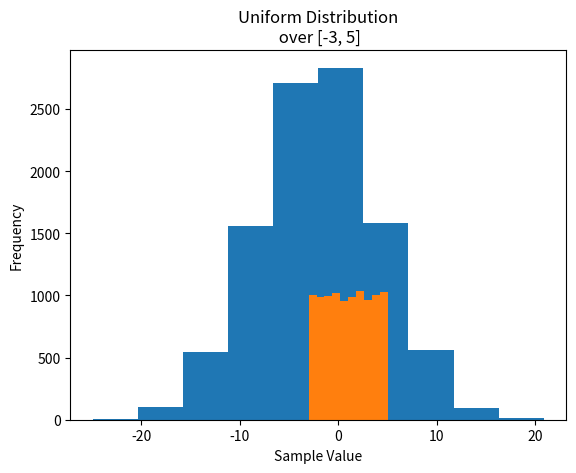
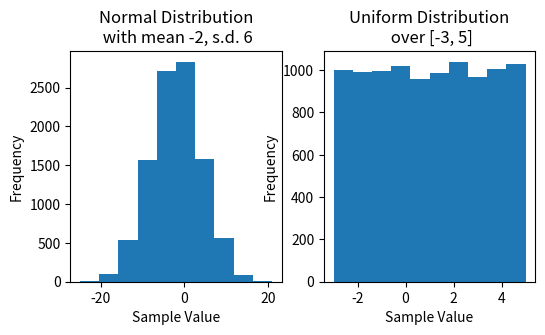
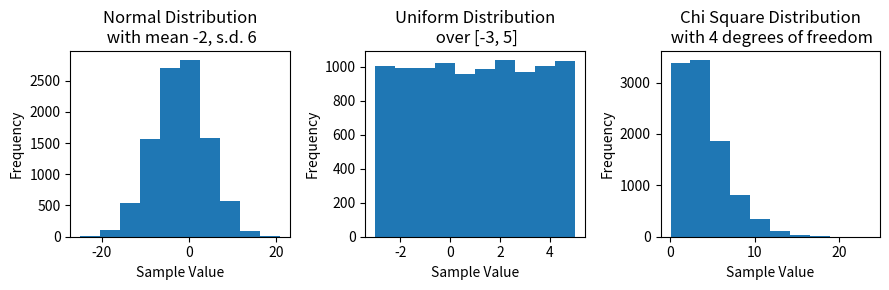
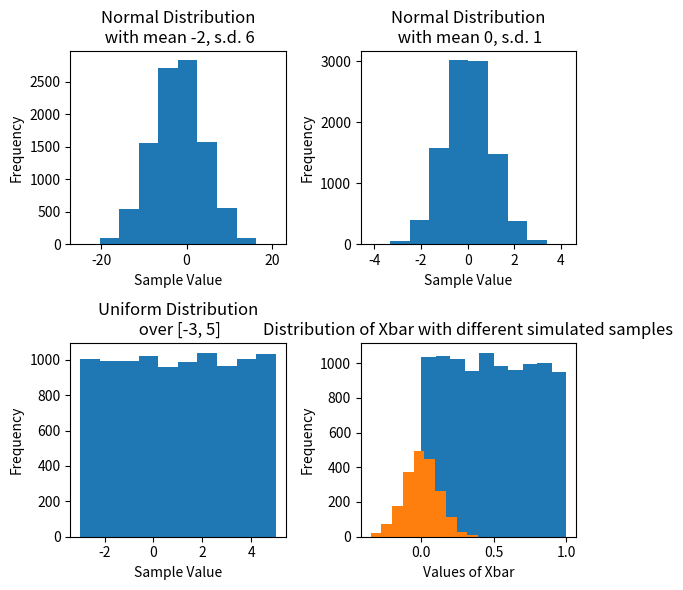
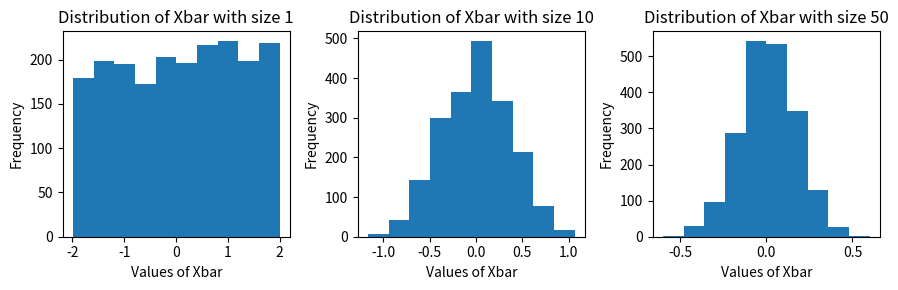
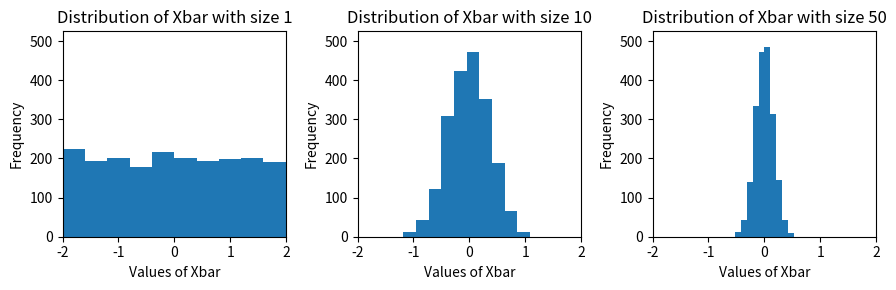
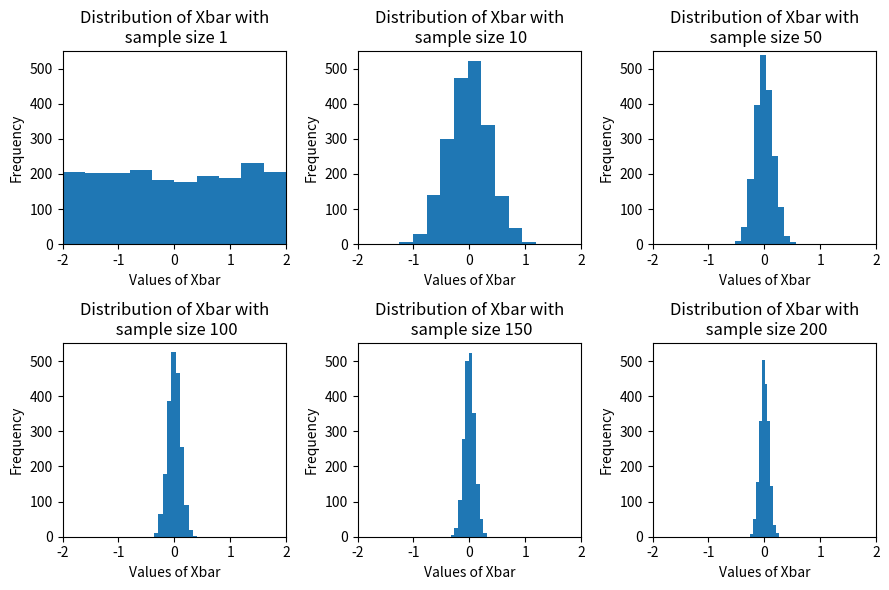
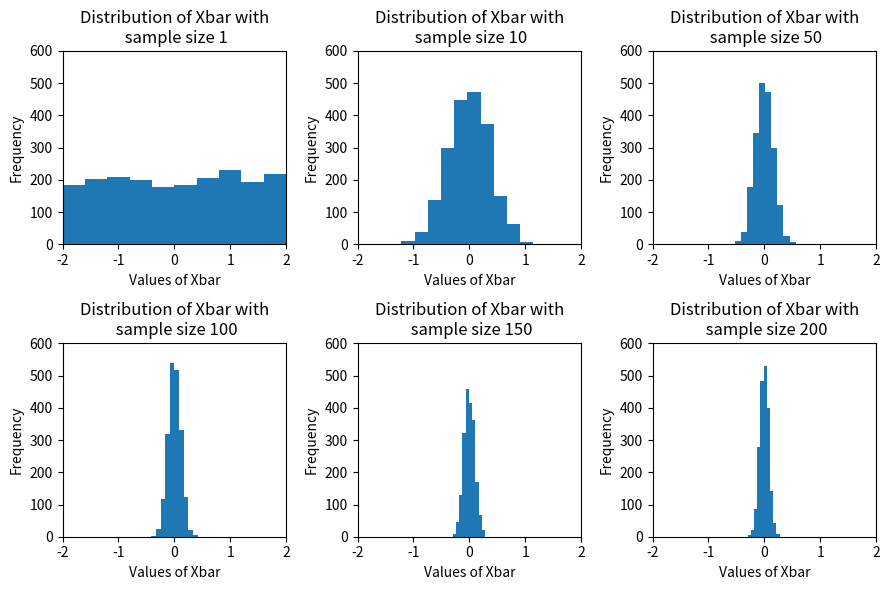

The matplotlib source for these figures, in order:
import numpy as np
import matplotlib.pyplot as plt

# Set sample size
n = 10000

# Draw n samples from normal distribution with mean = -2, s.d. = 6
normal_samples = np.random.normal(loc = -2, scale = 6, size = n)

# Draw n samples from chi-squared distribution with 4 degrees of freedom
chisqr_samples = np.random.chisquare(df = 4, size = n)

# Draw n samples from uniform distribution with a = -3, b = 5
unif_samples = np.random.uniform(low = -3, high = 5, size = n)

# np.random.normal and np.random.uniform have some default inputs

# Draw n samples from standard normal distribution (mean = 0, s.d. = 1)
# Default: loc = 0
# Default: scale = 1
std_normal_samples = np.random.normal(size = n)

# Draw n samples from uniform distribution over unit interval (a = 0, b = 1)
# Default: low = 0
# Default: high = 1
unit_unif_samples = np.random.uniform(size = n)



# Let's print of each of the above random variables

print(normal_samples.mean())
print(chisqr_samples.mean())
print(unif_samples.mean())
print(std_normal_samples.mean())
print(unit_unif_samples.mean())

# Could also do:
print(np.mean(normal_samples))
print(np.mean(chisqr_samples))
print(np.mean(unif_samples))
print(np.mean(std_normal_samples))
print(np.mean(unit_unif_samples))

# each distribution has an expected value (theoretical mean)
print("Theoretical mean for normal_samples: ", -2)
print("Theoretical mean for chisqr_samples: ", 4)
print("Theoretical mean for unif_samples: ", 1)
print("Theoretical mean for std_normal_samples: ", 0)
print("Theoretical mean for unit_unif_samples: ", 0.5)


plt.hist(x = normal_samples)
plt.title("Normal Distribution\n with mean -2, s.d. 6")
plt.xlabel("Sample Value")
plt.ylabel("Frequency")
plt.show()

plt.hist(x = unif_samples)
plt.title("Uniform Distribution\n over [-3, 5]")
plt.xlabel("Sample Value")
plt.ylabel("Frequency")
plt.show()

#------------------------ Setting up subplots----------------------------------#
# Create a plot with 1 row, 2 columns
# First, create a "matplotlib Figure" and an array of "sub-figures"

fig, subfig_array = plt.subplots(nrows = 1, ncols = 2,figsize = (6,3))

# plt.subplots has TWO outputs, so we assign the output to TWO variables
# The names we give them are OUR CHOICE
# The option "figsize" indicates the (width,height)) of the graph.
# The complete figure will be 6 inches wide, 3 inches tall


# First Sub-Figure
subfig_array[0].hist(x = normal_samples)
subfig_array[0].set_title("Normal Distribution\n with mean -2, s.d. 6")
subfig_array[0].set_xlabel("Sample Value")
subfig_array[0].set_ylabel("Frequency")

# Second Figure
subfig_array[1].hist(x = unif_samples)
subfig_array[1].set_title("Uniform Distribution\n over [-3, 5]")
subfig_array[1].set_xlabel("Sample Value")
subfig_array[1].set_ylabel("Frequency")

# The tight layout option ensures that the axes are not overlapping
# plt.tight_layout()


plt.show()


fig, subfig_array = plt.subplots(nrows = 1, ncols = 3, figsize = (9,3))

# First sub-figure
subfig_array[0].hist(x = normal_samples)
subfig_array[0].set_title("Normal Distribution\n with mean -2, s.d. 6")
subfig_array[0].set_xlabel("Sample Value")
subfig_array[0].set_ylabel("Frequency")

# Second sub-figure
subfig_array[1].hist(x = unif_samples)
subfig_array[1].set_title("Uniform Distribution\n over [-3, 5]")
subfig_array[1].set_xlabel("Sample Value")
subfig_array[1].set_ylabel("Frequency")

# Third sub-figure
subfig_array[2].hist(x = chisqr_samples)
subfig_array[2].set_title("Chi Square Distribution\n with 4 degrees of freedom")
subfig_array[2].set_xlabel("Sample Value")
subfig_array[2].set_ylabel("Frequency")

# The tight layout option ensures that the axes are not overlapping
plt.tight_layout()


fig, subfig_array = plt.subplots(nrows = 2, ncols = 2, figsize = (6,6))

# First sub-figure
subfig_array[0,0].hist(x = normal_samples)
subfig_array[0,0].set_title("Normal Distribution\n with mean -2, s.d. 6")
subfig_array[0,0].set_xlabel("Sample Value")
subfig_array[0,0].set_ylabel("Frequency")

# second sub-figure
subfig_array[0,1].hist(x = std_normal_samples)
subfig_array[0,1].set_title("Normal Distribution\n with mean 0, s.d. 1")
subfig_array[0,1].set_xlabel("Sample Value")
subfig_array[0,1].set_ylabel("Frequency")

# third sub-figure
subfig_array[1,0].hist(x = unif_samples)
subfig_array[1,0].set_title("Uniform Distribution\n over [-3, 5]")
subfig_array[1,0].set_xlabel("Sample Value")
subfig_array[1,0].set_ylabel("Frequency")


# fourth sub-figure
subfig_array[1,1].hist(x = unit_unif_samples)
subfig_array[1,1].set_title("Uniform Distribution\n over [0, 1]")
subfig_array[1,1].set_xlabel("Sample Value")
subfig_array[1,1].set_ylabel("Frequency")

# The tight layout option ensures that the axes are not overlapping
plt.tight_layout()


# store sample mean in a list
list_xbar = [None, None, None, None]
sample_size = 100

vec_unif  = np.random.uniform(low = -2, high=2, size = sample_size)
list_xbar[0] = vec_unif.mean()

vec_unif  = np.random.uniform(low = -2, high=2, size = sample_size)
list_xbar[1] = vec_unif.mean()

vec_unif  = np.random.uniform(low = -2, high=2, size = sample_size)
list_xbar[2] = vec_unif.mean()

vec_unif  = np.random.uniform(low = -2, high=2, size = sample_size)
list_xbar[3] = vec_unif.mean()

print(list_xbar)
print()
print(np.array(list_xbar))
print("Theoretical mean: ", 0)


# store sample mean in a numpy array (vector)
# vec_xbar = np.array([None, None, None, None])

# starting with zeros is more simple than starting with "None"
vec_xbar = np.zeros(4)


sample_size = 100

vec_unif  = np.random.uniform(low = -2, high=2, size = sample_size)
vec_xbar[0] = vec_unif.mean()

vec_unif  = np.random.uniform(low = -2, high=2, size = sample_size)
vec_xbar[1] = vec_unif.mean()

vec_unif  = np.random.uniform(low = -2, high=2, size = sample_size)
vec_xbar[2] = vec_unif.mean()

vec_unif  = np.random.uniform(low = -2, high=2, size = sample_size)
vec_xbar[3] = vec_unif.mean()

print(vec_xbar)
print("Theoretical mean: ", 0)

# We will draw random sample "num_simulations" times
# Each time we will create a random vector of size "sample_size"
# In this example we will generate values from a uniform between -2 and 2.

num_simulations = 2000
sample_size     = 100

# using an array starting with zeros
vec_xbar = np.zeros(num_simulations)

# or array filled with None
# vec_xbar = np.full(num_simulations, None, dtype=object)

# using a list
list_xbar = [None] * num_simulations

for iteration in range(num_simulations):
    vec_unif  = np.random.uniform(low = -2, high=2, size = sample_size)
    vec_xbar[iteration] = vec_unif.mean()
    list_xbar[iteration] = vec_unif.mean()


plt.hist(x = vec_xbar)
plt.title("Distribution of Xbar with different simulated samples")
plt.ylabel("Frequency")
plt.xlabel("Values of Xbar")
plt.show()


# One way is to write this with repeated code chunks
# We just repeat the code that we had above, with different sample sizes
# Each time will start the process of generating new data from scratch.

fig, subfig_array = plt.subplots(1, 3, figsize = (9,3))

num_simulations = 2000

# Simulate with sample size one
sample_size = 1
vec_xbar = np.zeros(num_simulations)
for iteration in range(num_simulations):
    vec_unif  = np.random.uniform(low = -2, high=2, size = sample_size)
    vec_xbar[iteration] = vec_unif.mean()
subfig_array[0].hist(vec_xbar)
subfig_array[0].set_title("Distribution of Xbar with size 1")
subfig_array[0].set_ylabel("Frequency")
subfig_array[0].set_xlabel("Values of Xbar")


# Simulate with sample size 10
sample_size = 10
vec_xbar = np.zeros(num_simulations)
for iteration in range(num_simulations):
    vec_unif  = np.random.uniform(low = -2, high=2, size = sample_size)
    vec_xbar[iteration] = vec_unif.mean()
subfig_array[1].hist(vec_xbar)
subfig_array[1].set_title("Distribution of Xbar with size 10")
subfig_array[1].set_ylabel("Frequency")
subfig_array[1].set_xlabel("Values of Xbar")

# Simulate with sample size 50
sample_size = 50
vec_xbar = np.zeros(num_simulations)
for iteration in range(num_simulations):
    vec_unif  = np.random.uniform(low = -2, high=2, size = sample_size)
    vec_xbar[iteration] = vec_unif.mean()
subfig_array[2].hist(vec_xbar)
subfig_array[2].set_title("Distribution of Xbar with size 50")
subfig_array[2].set_ylabel("Frequency")
subfig_array[2].set_xlabel("Values of Xbar")

plt.tight_layout()



# Let's make all 3 plots have consistent x and y limits

fig, subfig_array = plt.subplots(1, 3, figsize = (9,3))

num_simulations = 2000

# Simulate with sample size one
sample_size = 1
vec_xbar = np.zeros(num_simulations)
for iteration in range(num_simulations):
    vec_unif  = np.random.uniform(low = -2, high=2, size = sample_size)
    vec_xbar[iteration] = vec_unif.mean()


subfig_array[0].hist(vec_xbar)
subfig_array[0].set_title("Distribution of Xbar with size 1")
subfig_array[0].set_ylabel("Frequency")
subfig_array[0].set_xlabel("Values of Xbar")
subfig_array[0].set_xlim(-2,2)


# Simulate with sample size 10
sample_size = 10
vec_xbar = np.zeros(num_simulations)
for iteration in range(num_simulations):
    vec_unif  = np.random.uniform(low = -2, high=2, size = sample_size)
    vec_xbar[iteration] = vec_unif.mean()


subfig_array[1].hist(vec_xbar)
subfig_array[1].set_title("Distribution of Xbar with size 10")
subfig_array[1].set_ylabel("Frequency")
subfig_array[1].set_xlabel("Values of Xbar")
subfig_array[1].set_xlim(-2,2)

# Simulate with sample size 50
sample_size = 50
vec_xbar = np.zeros(num_simulations)
for iteration in range(num_simulations):
    vec_unif  = np.random.uniform(low = -2, high=2, size = sample_size)
    vec_xbar[iteration] = vec_unif.mean()


subfig_array[2].hist(vec_xbar)
subfig_array[2].set_title("Distribution of Xbar with size 50")
subfig_array[2].set_ylabel("Frequency")
subfig_array[2].set_xlabel("Values of Xbar")
subfig_array[2].set_xlim(-2,2)

subfig_array[0].set_ylim(top=525)
subfig_array[1].set_ylim(top=525)
subfig_array[2].set_ylim(top=525)

plt.tight_layout()



num_simulations = 2000
sample_size_list = [1,10,50,100,150,200]
fig_row = [0, 0, 0, 1, 1, 1]
fig_col = [0, 1, 2, 0, 1, 2]

N = len(sample_size_list)

fig, subfig_array = plt.subplots(2, 3, figsize = (9,6))

xmin = -2
xmax = 2
ymax = 550

for k in range(N):
    sample_sz = sample_size_list[k]
    row = fig_row[k]
    col = fig_col[k]

    vec_xbar = np.zeros(num_simulations)
    for iteration in range(num_simulations):
        vec_unif  = np.random.uniform(low = -2, high=2, size = sample_sz)
        vec_xbar[iteration] = vec_unif.mean()

    subfig_array[row,col].hist(vec_xbar)
    subfig_array[row,col].set_title("Distribution of Xbar with\n sample size " + str(sample_sz))
    subfig_array[row,col].set_ylabel("Frequency")
    subfig_array[row,col].set_xlabel("Values of Xbar") 
    subfig_array[row,col].set_xlim(xmin,xmax) 
    subfig_array[row,col].set_ylim(top=ymax)  

plt.tight_layout()

    


print(zip(sample_size_list, fig_row, fig_col)) # not helpful at all..

print(list(zip(sample_size_list, fig_row, fig_col)))

zip_list = list(zip(sample_size_list, fig_row, fig_col))
print(zip_list[0])
print(type(zip_list[0]))

num_simulations = 2000
sample_size_list = [1,10,50,100,150,200]
fig_row = [0, 0, 0, 1, 1, 1]
fig_col = [0, 1, 2, 0, 1, 2]


fig, subfig_array = plt.subplots(2, 3, figsize = (9,6))

xmin = -2
xmax = 2
ymax = 600

for sample_sz, row, col in zip(sample_size_list, fig_row, fig_col):

    vec_xbar = np.zeros(num_simulations)
    for iteration in range(num_simulations):
        vec_unif  = np.random.uniform(low = -2, high=2, size = sample_sz)
        vec_xbar[iteration] = vec_unif.mean()

    subfig_array[row,col].hist(vec_xbar)
    subfig_array[row,col].set_title("Distribution of Xbar with\n sample size " + str(sample_sz))
    subfig_array[row,col].set_ylabel("Frequency")
    subfig_array[row,col].set_xlabel("Values of Xbar") 
    subfig_array[row,col].set_xlim(xmin,xmax) 
    subfig_array[row,col].set_ylim(top=ymax)  

plt.tight_layout()


# Write your own solution


